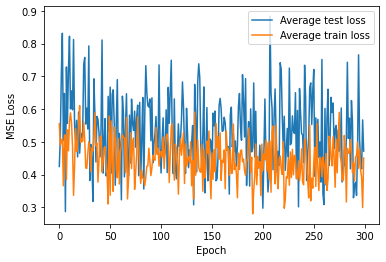

Data behind this chart, as committed beside it:
Epoch number, Epoch spec length, Average test loss, Average train loss
0, 1121, 0.4246, 0.5551
1, 1121, 0.5114, 0.4909
2, 1121, 0.7053, 0.5026
3, 1121, 0.8316, 0.5087
4, 1121, 0.5039, 0.3658
5, 1121, 0.6475, 0.5204
6, 1121, 0.2866, 0.5205
7, 1121, 0.7287, 0.3846
8, 1121, 0.556, 0.5365
9, 1121, 0.7208, 0.4726
10, 1121, 0.8225, 0.561
11, 1121, 0.6007, 0.5884
12, 1121, 0.6555, 0.5579
13, 1121, 0.5977, 0.4862
14, 1121, 0.8126, 0.3364
15, 1121, 0.5524, 0.4278
16, 1121, 0.5015, 0.5416
17, 1121, 0.5657, 0.4702
18, 1121, 0.4539, 0.4879
19, 1121, 0.5913, 0.5572
20, 1121, 0.4653, 0.6106
21, 1121, 0.5254, 0.4974
22, 1121, 0.5032, 0.51
23, 1121, 0.5357, 0.5017
24, 1121, 0.7374, 0.561
25, 1121, 0.7579, 0.5048
26, 1121, 0.5542, 0.4201
27, 1121, 0.6031, 0.4191
28, 1121, 0.539, 0.4643
29, 1121, 0.793, 0.5
30, 1121, 0.3817, 0.4803
31, 1121, 0.4917, 0.4087
32, 1121, 0.4469, 0.4817
33, 1121, 0.3178, 0.472
34, 1121, 0.6925, 0.5141
35, 1121, 0.5832, 0.5885
36, 1121, 0.4385, 0.487
37, 1121, 0.5778, 0.4953
38, 1121, 0.5686, 0.3769
39, 1121, 0.5274, 0.4451
40, 1121, 0.4537, 0.5156
41, 1121, 0.5352, 0.5182
42, 1121, 0.8111, 0.4075
43, 1121, 0.4044, 0.4394
44, 1121, 0.4978, 0.4818
45, 1121, 0.571, 0.4848
46, 1121, 0.3957, 0.4339
47, 1121, 0.4169, 0.3986
48, 1121, 0.639, 0.31
49, 1121, 0.532, 0.5788
50, 1121, 0.6672, 0.3366
51, 1121, 0.4042, 0.5637
52, 1121, 0.6459, 0.4408
53, 1121, 0.6589, 0.3482
54, 1121, 0.5529, 0.5448
55, 1121, 0.3676, 0.5105
56, 1121, 0.5604, 0.4162
57, 1121, 0.6901, 0.3903
58, 1121, 0.4336, 0.5106
59, 1121, 0.5257, 0.3712
... 240 more rows
